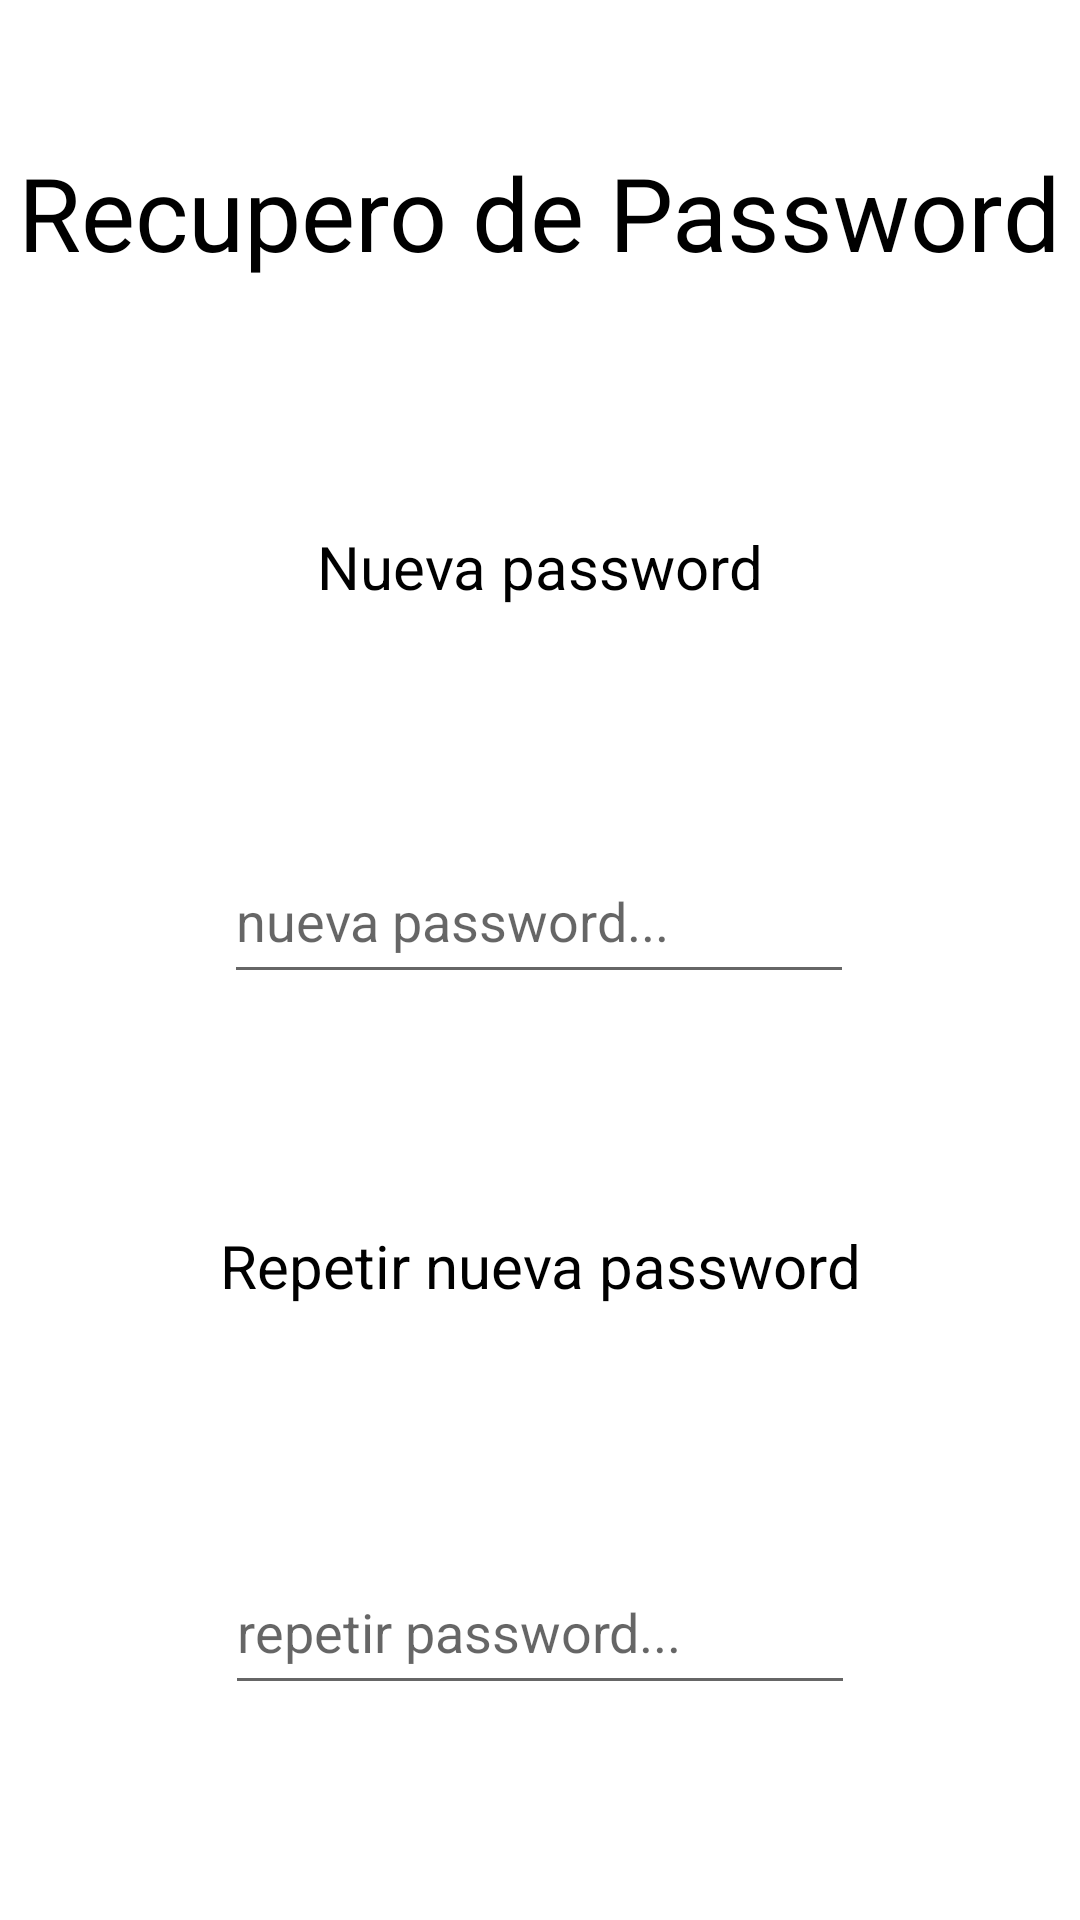

This screen was rendered from an Android layout file. Write that file and the resources it references.
<!-- AndroidManifest.xml: application theme Theme.CanchaPro -->
<!-- res/layout/activity_nueva_password.xml -->
<?xml version="1.0" encoding="utf-8"?>
<androidx.constraintlayout.widget.ConstraintLayout xmlns:android="http://schemas.android.com/apk/res/android"
    xmlns:app="http://schemas.android.com/apk/res-auto"
    xmlns:tools="http://schemas.android.com/tools"
    android:id="@+id/main"
    android:layout_width="match_parent"
    android:layout_height="match_parent"
    tools:context=".ui.login.NuevaPasswordActivity">
    <TextView
        android:id="@+id/textView10"
        android:layout_width="wrap_content"
        android:layout_height="wrap_content"
        android:layout_marginTop="48dp"
        android:text="Recupero de Password"
        android:textColor="@color/black"
        android:textSize="34sp"
        app:layout_constraintEnd_toEndOf="parent"
        app:layout_constraintHorizontal_bias="0.492"
        app:layout_constraintStart_toStartOf="parent"
        app:layout_constraintTop_toTopOf="parent" />

    <TextView
        android:id="@+id/textView11"
        android:layout_width="wrap_content"
        android:layout_height="wrap_content"
        android:layout_marginTop="82dp"
        android:text="Nueva password"
        android:textColor="@color/black"
        android:textSize="20sp"
        app:layout_constraintEnd_toEndOf="parent"
        app:layout_constraintStart_toStartOf="parent"
        app:layout_constraintTop_toBottomOf="@+id/textView10" />

    <EditText
        android:id="@+id/etPasswordRecuperarPassword"
        android:layout_width="wrap_content"
        android:layout_height="52dp"
        android:layout_marginTop="77dp"
        android:ems="10"
        android:hint="nueva password..."
        android:inputType="textPassword"
        app:layout_constraintEnd_toEndOf="parent"
        app:layout_constraintHorizontal_bias="0.497"
        app:layout_constraintStart_toStartOf="parent"
        app:layout_constraintTop_toBottomOf="@+id/textView11" />

    <TextView
        android:id="@+id/textView12"
        android:layout_width="wrap_content"
        android:layout_height="wrap_content"
        android:layout_marginTop="77dp"
        android:text="Repetir nueva password"
        android:textColor="@color/black"
        android:textSize="20sp"
        app:layout_constraintEnd_toEndOf="parent"
        app:layout_constraintStart_toStartOf="parent"
        app:layout_constraintTop_toBottomOf="@+id/etPasswordRecuperarPassword" />

    <EditText
        android:id="@+id/etRepetirPasswordRecuperar"
        android:layout_width="wrap_content"
        android:layout_height="52dp"
        android:layout_marginTop="81dp"
        android:ems="10"
        android:hint="repetir password..."
        android:inputType="textPassword"
        app:layout_constraintEnd_toEndOf="parent"
        app:layout_constraintStart_toStartOf="parent"
        app:layout_constraintTop_toBottomOf="@+id/textView12" />

    <Button
        android:id="@+id/btnGuardarRecuperoDePassword"
        android:layout_width="wrap_content"
        android:layout_height="wrap_content"
        android:layout_marginTop="67dp"
        android:backgroundTint="@color/success"
        android:text="Guardar"
        android:textSize="20sp"
        app:layout_constraintEnd_toEndOf="parent"
        app:layout_constraintStart_toStartOf="parent"
        app:layout_constraintTop_toBottomOf="@+id/etRepetirPasswordRecuperar" />
</androidx.constraintlayout.widget.ConstraintLayout>
<!-- resources referenced by this layout -->
<resources>
  <color name="black">#FF000000</color>
  <style name="Theme.CanchaPro" parent="Theme.MaterialComponents.DayNight.DarkActionBar">
          
          <item name="colorPrimary">@color/primario</item>
          <item name="colorPrimaryVariant">@color/purple_700</item>
          <item name="colorOnPrimary">@color/white</item>
          
          <item name="colorSecondary">@color/teal_200</item>
          <item name="colorSecondaryVariant">@color/teal_700</item>
          <item name="colorOnSecondary">@color/black</item>
          
          <item name="android:statusBarColor">@color/primario</item>
          
      </style>
  <color name="primario">#fa4b0a</color>
  <color name="purple_700">#FF3700B3</color>
  <color name="white">#FFFFFFFF</color>
  <color name="teal_200">#FF03DAC5</color>
  <color name="teal_700">#FF018786</color>
</resources>
